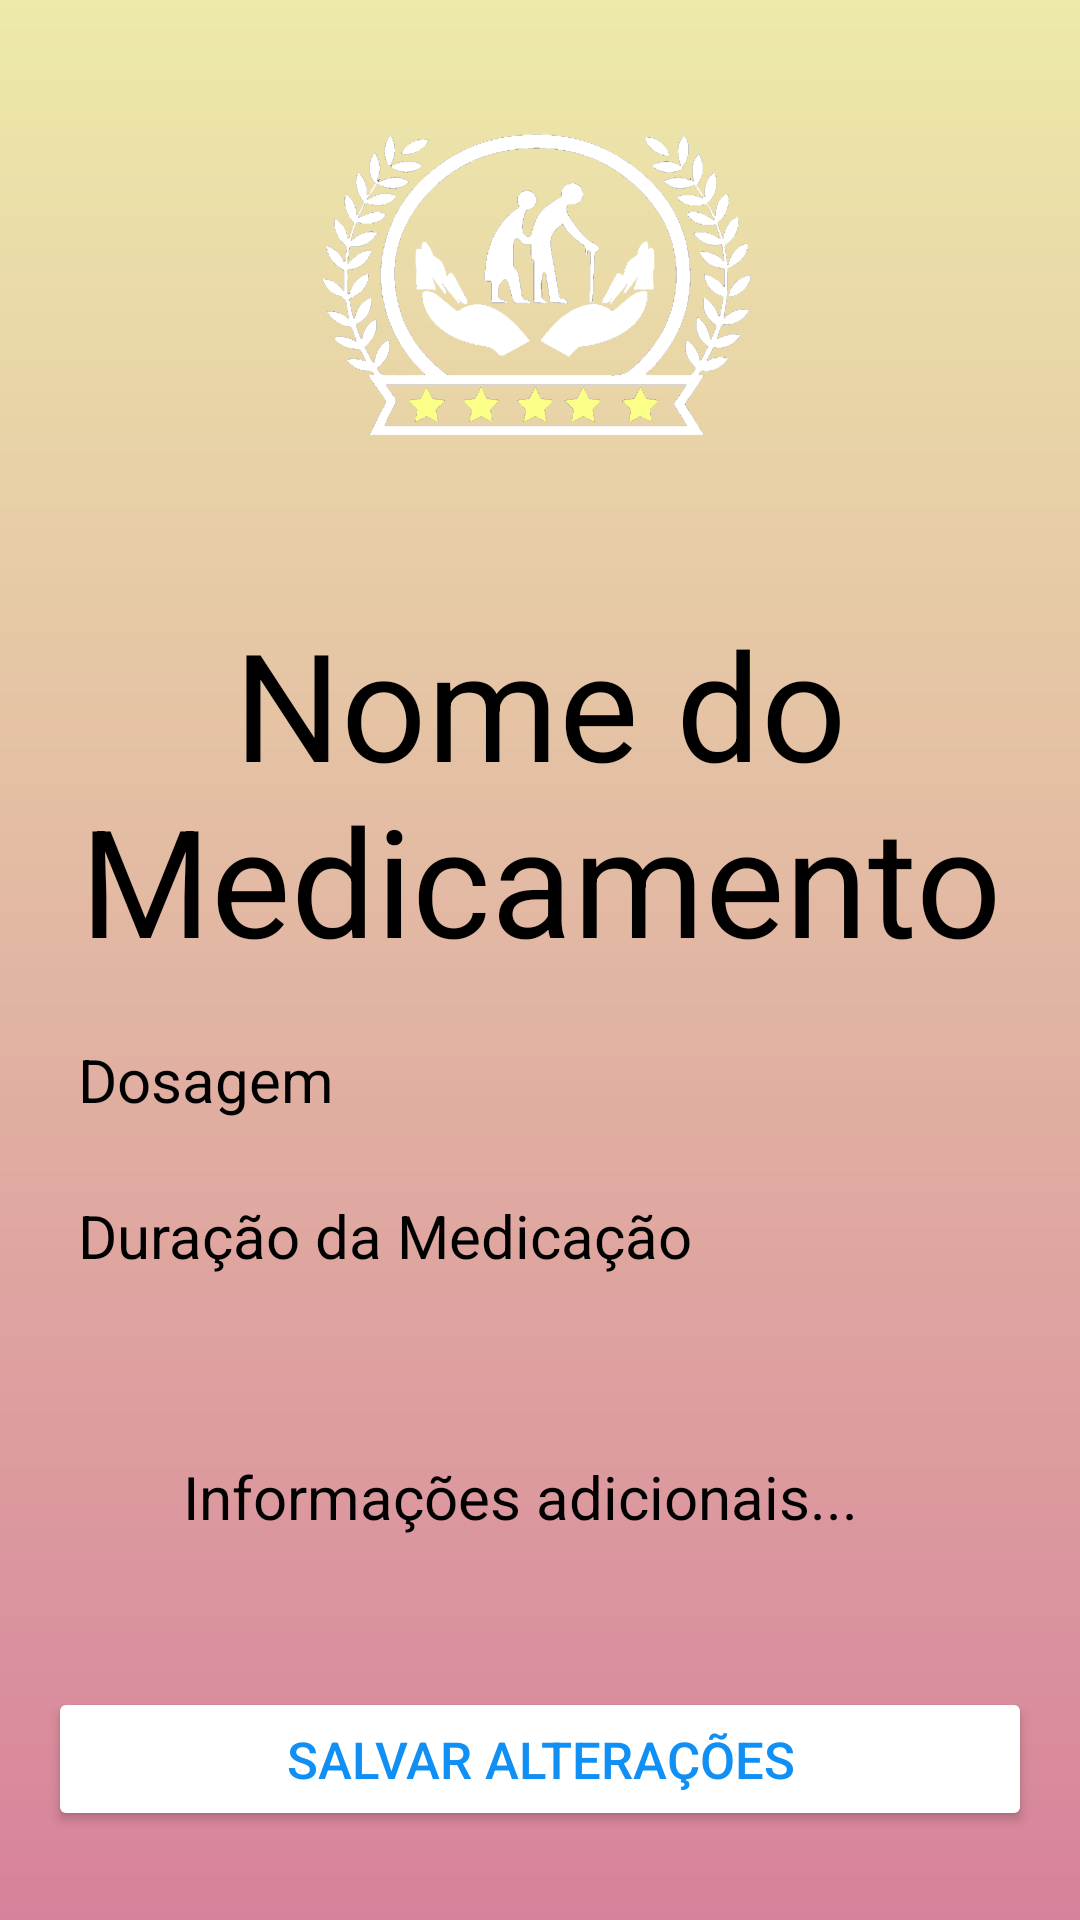

Write the Android layout XML for this screen, with the resource values it uses.
<!-- AndroidManifest.xml: application theme Theme.Idosologin -->
<!-- res/layout/activity_med_info.xml -->
<?xml version="1.0" encoding="utf-8"?>
<RelativeLayout xmlns:android="http://schemas.android.com/apk/res/android"
    android:layout_width="match_parent"
    android:layout_height="match_parent"
    android:background="@drawable/login_background"
    android:gravity="center"
    android:padding="16dp">

    <LinearLayout
        android:layout_width="395dp"
        android:layout_height="715dp"
        android:gravity="center"
        android:orientation="vertical">


        <ImageView
            android:layout_width="160dp"
            android:layout_height="160dp"
            android:src="@drawable/oldmanlogo" />

        <TextView
            android:id="@+id/mednameshow"
            android:layout_width="match_parent"
            android:layout_height="wrap_content"
            android:layout_marginTop="20dp"
            android:gravity="center"
            android:hint="Nome do Medicamento"
            android:padding="5dp"
            android:textColor="@color/white"
            android:textColorHint="@color/black"
            android:textSize="50sp" />




        <EditText
            android:id="@+id/dosage_input"
            android:layout_width="match_parent"
            android:layout_height="wrap_content"
            android:layout_marginTop="5dp"
            android:background="@drawable/rounded_corner"
            android:hint="Dosagem"
            android:inputType="text"
            android:padding="10dp"
            android:textColor="@color/white"
            android:textColorHint="@color/black"
            android:textSize="20dp" />

        <EditText
            android:id="@+id/duration_input"
            android:layout_width="match_parent"
            android:layout_height="wrap_content"
            android:layout_marginTop="5dp"
            android:background="@drawable/rounded_corner"
            android:hint="Duração da Medicação"
            android:inputType="text"
            android:padding="10dp"
            android:textColor="@color/white"
            android:textColorHint="@color/black"
            android:textSize="20dp" />

        <EditText
            android:id="@+id/info_input"
            android:layout_width="match_parent"
            android:layout_height="wrap_content"
            android:layout_marginTop="5dp"
            android:background="@drawable/rounded_corner"
            android:hint="Informações adicionais..."
            android:inputType="text"
            android:padding="45dp"
            android:textColor="@color/white"
            android:textColorHint="@color/black"
            android:textSize="20dp" />


        <Button
            android:id="@+id/medsave_btn"
            android:layout_width="match_parent"
            android:layout_height="wrap_content"
            android:layout_marginTop="5dp"
            android:backgroundTint="@color/white"
            android:padding="5dp"
            android:text="Salvar Alterações"
            android:textColor="#108FF4"
            android:textSize="17sp" />

        <Button
            android:id="@+id/meddel_btn"
            android:layout_width="match_parent"
            android:layout_height="wrap_content"
            android:layout_marginTop="5dp"
            android:backgroundTint="@color/white"
            android:padding="5dp"
            android:text="Deletar Medicamento"
            android:textColor="@android:color/holo_red_light"
            android:textSize="17sp" />

    </LinearLayout>




</RelativeLayout>
<!-- resources referenced by this layout -->
<resources>
  <!-- drawable login_background (drawable) -->
  <?xml version="1.0" encoding="utf-8"?>
  <shape xmlns:android="http://schemas.android.com/apk/res/android">
  
      <gradient android:type="linear" android:angle="230"
          android:startColor="#EDEAAA" android:endColor="#D7829B"/>
  </shape>
  <!-- drawable oldmanlogo: png bitmap (drawable, 64391 bytes) -->
  <style name="Theme.Idosologin" parent="Base.Theme.Idosologin" />
  <style name="Base.Theme.Idosologin" parent="Theme.Material3.DayNight.NoActionBar">
          
          
      </style>
  <!-- not gathered from this repository: default colours our renderer supplied (Android Studio template values) -->
  <color name="black">#FF000000</color>
  <color name="white">#FFFFFFFF</color>
</resources>
